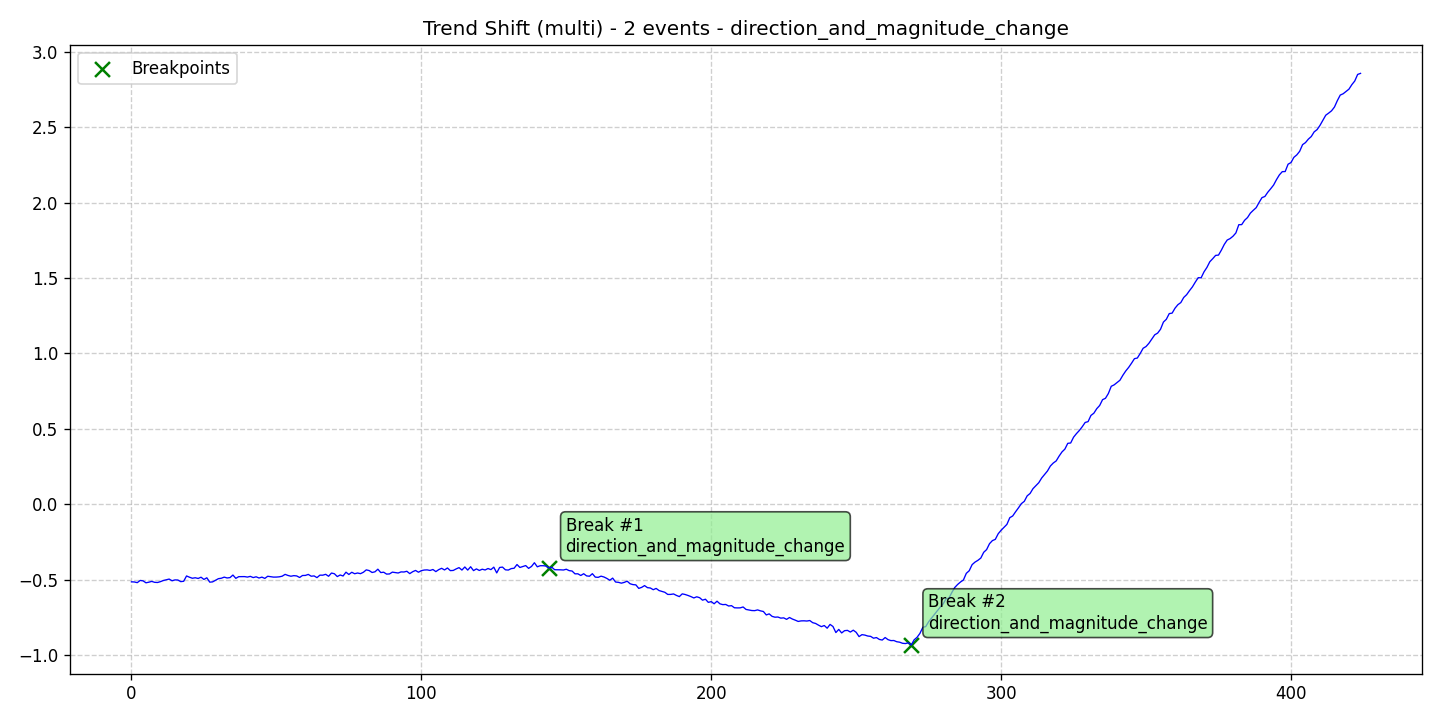

The file beside this chart, header and first rows:
data, stationary, det_lin_up, det_lin_down, det_quad, det_cubic, det_exp, det_damped, stoc_trend, volatility, single_seas, multiple_seas, point_anom_single, point_anom_multi, collect_anom, context_anom, mean_shift, var_shift, trend_shift, date, is_break, is_anomaly, is_multi, location_beginning
-0.5149, 0, 0, 0, 0, 0, 0, 0, 0, 0, 0, 0, 0, 0, 0, 0, 0, 0, 1, 2020-01-01, 0, 0, 1, 0
-0.5159, 0, 0, 0, 0, 0, 0, 0, 0, 0, 0, 0, 0, 0, 0, 0, 0, 0, 1, 2020-01-02, 0, 0, 1, 0
-0.5204, 0, 0, 0, 0, 0, 0, 0, 0, 0, 0, 0, 0, 0, 0, 0, 0, 0, 1, 2020-01-03, 0, 0, 1, 0
-0.5057, 0, 0, 0, 0, 0, 0, 0, 0, 0, 0, 0, 0, 0, 0, 0, 0, 0, 1, 2020-01-04, 0, 0, 1, 0
-0.5084, 0, 0, 0, 0, 0, 0, 0, 0, 0, 0, 0, 0, 0, 0, 0, 0, 0, 1, 2020-01-05, 0, 0, 1, 0
-0.5214, 0, 0, 0, 0, 0, 0, 0, 0, 0, 0, 0, 0, 0, 0, 0, 0, 0, 1, 2020-01-06, 0, 0, 1, 0
-0.5172, 0, 0, 0, 0, 0, 0, 0, 0, 0, 0, 0, 0, 0, 0, 0, 0, 0, 1, 2020-01-07, 0, 0, 1, 0
-0.5121, 0, 0, 0, 0, 0, 0, 0, 0, 0, 0, 0, 0, 0, 0, 0, 0, 0, 1, 2020-01-08, 0, 0, 1, 0
-0.5182, 0, 0, 0, 0, 0, 0, 0, 0, 0, 0, 0, 0, 0, 0, 0, 0, 0, 1, 2020-01-09, 0, 0, 1, 0
-0.5193, 0, 0, 0, 0, 0, 0, 0, 0, 0, 0, 0, 0, 0, 0, 0, 0, 0, 1, 2020-01-10, 0, 0, 1, 0
-0.5137, 0, 0, 0, 0, 0, 0, 0, 0, 0, 0, 0, 0, 0, 0, 0, 0, 0, 1, 2020-01-11, 0, 0, 1, 0
-0.5061, 0, 0, 0, 0, 0, 0, 0, 0, 0, 0, 0, 0, 0, 0, 0, 0, 0, 1, 2020-01-12, 0, 0, 1, 0
-0.5018, 0, 0, 0, 0, 0, 0, 0, 0, 0, 0, 0, 0, 0, 0, 0, 0, 0, 1, 2020-01-13, 0, 0, 1, 0
-0.4967, 0, 0, 0, 0, 0, 0, 0, 0, 0, 0, 0, 0, 0, 0, 0, 0, 0, 1, 2020-01-14, 0, 0, 1, 0
-0.508, 0, 0, 0, 0, 0, 0, 0, 0, 0, 0, 0, 0, 0, 0, 0, 0, 0, 1, 2020-01-15, 0, 0, 1, 0
-0.5022, 0, 0, 0, 0, 0, 0, 0, 0, 0, 0, 0, 0, 0, 0, 0, 0, 0, 1, 2020-01-16, 0, 0, 1, 0
-0.5029, 0, 0, 0, 0, 0, 0, 0, 0, 0, 0, 0, 0, 0, 0, 0, 0, 0, 1, 2020-01-17, 0, 0, 1, 0
-0.5136, 0, 0, 0, 0, 0, 0, 0, 0, 0, 0, 0, 0, 0, 0, 0, 0, 0, 1, 2020-01-18, 0, 0, 1, 0
-0.5114, 0, 0, 0, 0, 0, 0, 0, 0, 0, 0, 0, 0, 0, 0, 0, 0, 0, 1, 2020-01-19, 0, 0, 1, 0
-0.476, 0, 0, 0, 0, 0, 0, 0, 0, 0, 0, 0, 0, 0, 0, 0, 0, 0, 1, 2020-01-20, 0, 0, 1, 0
-0.4843, 0, 0, 0, 0, 0, 0, 0, 0, 0, 0, 0, 0, 0, 0, 0, 0, 0, 1, 2020-01-21, 0, 0, 1, 0
-0.4912, 0, 0, 0, 0, 0, 0, 0, 0, 0, 0, 0, 0, 0, 0, 0, 0, 0, 1, 2020-01-22, 0, 0, 1, 0
-0.488, 0, 0, 0, 0, 0, 0, 0, 0, 0, 0, 0, 0, 0, 0, 0, 0, 0, 1, 2020-01-23, 0, 0, 1, 0
-0.4926, 0, 0, 0, 0, 0, 0, 0, 0, 0, 0, 0, 0, 0, 0, 0, 0, 0, 1, 2020-01-24, 0, 0, 1, 0
-0.4844, 0, 0, 0, 0, 0, 0, 0, 0, 0, 0, 0, 0, 0, 0, 0, 0, 0, 1, 2020-01-25, 0, 0, 1, 0
-0.499, 0, 0, 0, 0, 0, 0, 0, 0, 0, 0, 0, 0, 0, 0, 0, 0, 0, 1, 2020-01-26, 0, 0, 1, 0
-0.4881, 0, 0, 0, 0, 0, 0, 0, 0, 0, 0, 0, 0, 0, 0, 0, 0, 0, 1, 2020-01-27, 0, 0, 1, 0
-0.5171, 0, 0, 0, 0, 0, 0, 0, 0, 0, 0, 0, 0, 0, 0, 0, 0, 0, 1, 2020-01-28, 0, 0, 1, 0
-0.5153, 0, 0, 0, 0, 0, 0, 0, 0, 0, 0, 0, 0, 0, 0, 0, 0, 0, 1, 2020-01-29, 0, 0, 1, 0
-0.5047, 0, 0, 0, 0, 0, 0, 0, 0, 0, 0, 0, 0, 0, 0, 0, 0, 0, 1, 2020-01-30, 0, 0, 1, 0
-0.4939, 0, 0, 0, 0, 0, 0, 0, 0, 0, 0, 0, 0, 0, 0, 0, 0, 0, 1, 2020-01-31, 0, 0, 1, 0
-0.4911, 0, 0, 0, 0, 0, 0, 0, 0, 0, 0, 0, 0, 0, 0, 0, 0, 0, 1, 2020-02-01, 0, 0, 1, 0
-0.4838, 0, 0, 0, 0, 0, 0, 0, 0, 0, 0, 0, 0, 0, 0, 0, 0, 0, 1, 2020-02-02, 0, 0, 1, 0
-0.4894, 0, 0, 0, 0, 0, 0, 0, 0, 0, 0, 0, 0, 0, 0, 0, 0, 0, 1, 2020-02-03, 0, 0, 1, 0
-0.4868, 0, 0, 0, 0, 0, 0, 0, 0, 0, 0, 0, 0, 0, 0, 0, 0, 0, 1, 2020-02-04, 0, 0, 1, 0
-0.47, 0, 0, 0, 0, 0, 0, 0, 0, 0, 0, 0, 0, 0, 0, 0, 0, 0, 1, 2020-02-05, 0, 0, 1, 0
-0.4919, 0, 0, 0, 0, 0, 0, 0, 0, 0, 0, 0, 0, 0, 0, 0, 0, 0, 1, 2020-02-06, 0, 0, 1, 0
-0.4807, 0, 0, 0, 0, 0, 0, 0, 0, 0, 0, 0, 0, 0, 0, 0, 0, 0, 1, 2020-02-07, 0, 0, 1, 0
-0.4803, 0, 0, 0, 0, 0, 0, 0, 0, 0, 0, 0, 0, 0, 0, 0, 0, 0, 1, 2020-02-08, 0, 0, 1, 0
-0.4803, 0, 0, 0, 0, 0, 0, 0, 0, 0, 0, 0, 0, 0, 0, 0, 0, 0, 1, 2020-02-09, 0, 0, 1, 0
-0.4835, 0, 0, 0, 0, 0, 0, 0, 0, 0, 0, 0, 0, 0, 0, 0, 0, 0, 1, 2020-02-10, 0, 0, 1, 0
-0.4788, 0, 0, 0, 0, 0, 0, 0, 0, 0, 0, 0, 0, 0, 0, 0, 0, 0, 1, 2020-02-11, 0, 0, 1, 0
-0.4868, 0, 0, 0, 0, 0, 0, 0, 0, 0, 0, 0, 0, 0, 0, 0, 0, 0, 1, 2020-02-12, 0, 0, 1, 0
-0.4816, 0, 0, 0, 0, 0, 0, 0, 0, 0, 0, 0, 0, 0, 0, 0, 0, 0, 1, 2020-02-13, 0, 0, 1, 0
-0.4897, 0, 0, 0, 0, 0, 0, 0, 0, 0, 0, 0, 0, 0, 0, 0, 0, 0, 1, 2020-02-14, 0, 0, 1, 0
-0.4838, 0, 0, 0, 0, 0, 0, 0, 0, 0, 0, 0, 0, 0, 0, 0, 0, 0, 1, 2020-02-15, 0, 0, 1, 0
-0.4923, 0, 0, 0, 0, 0, 0, 0, 0, 0, 0, 0, 0, 0, 0, 0, 0, 0, 1, 2020-02-16, 0, 0, 1, 0
-0.4781, 0, 0, 0, 0, 0, 0, 0, 0, 0, 0, 0, 0, 0, 0, 0, 0, 0, 1, 2020-02-17, 0, 0, 1, 0
-0.4808, 0, 0, 0, 0, 0, 0, 0, 0, 0, 0, 0, 0, 0, 0, 0, 0, 0, 1, 2020-02-18, 0, 0, 1, 0
-0.4836, 0, 0, 0, 0, 0, 0, 0, 0, 0, 0, 0, 0, 0, 0, 0, 0, 0, 1, 2020-02-19, 0, 0, 1, 0
-0.4834, 0, 0, 0, 0, 0, 0, 0, 0, 0, 0, 0, 0, 0, 0, 0, 0, 0, 1, 2020-02-20, 0, 0, 1, 0
-0.4817, 0, 0, 0, 0, 0, 0, 0, 0, 0, 0, 0, 0, 0, 0, 0, 0, 0, 1, 2020-02-21, 0, 0, 1, 0
-0.4775, 0, 0, 0, 0, 0, 0, 0, 0, 0, 0, 0, 0, 0, 0, 0, 0, 0, 1, 2020-02-22, 0, 0, 1, 0
-0.4655, 0, 0, 0, 0, 0, 0, 0, 0, 0, 0, 0, 0, 0, 0, 0, 0, 0, 1, 2020-02-23, 0, 0, 1, 0
-0.4727, 0, 0, 0, 0, 0, 0, 0, 0, 0, 0, 0, 0, 0, 0, 0, 0, 0, 1, 2020-02-24, 0, 0, 1, 0
-0.4778, 0, 0, 0, 0, 0, 0, 0, 0, 0, 0, 0, 0, 0, 0, 0, 0, 0, 1, 2020-02-25, 0, 0, 1, 0
-0.474, 0, 0, 0, 0, 0, 0, 0, 0, 0, 0, 0, 0, 0, 0, 0, 0, 0, 1, 2020-02-26, 0, 0, 1, 0
-0.4758, 0, 0, 0, 0, 0, 0, 0, 0, 0, 0, 0, 0, 0, 0, 0, 0, 0, 1, 2020-02-27, 0, 0, 1, 0
-0.4861, 0, 0, 0, 0, 0, 0, 0, 0, 0, 0, 0, 0, 0, 0, 0, 0, 0, 1, 2020-02-28, 0, 0, 1, 0
-0.473, 0, 0, 0, 0, 0, 0, 0, 0, 0, 0, 0, 0, 0, 0, 0, 0, 0, 1, 2020-02-29, 0, 0, 1, 0
... 365 more rows
